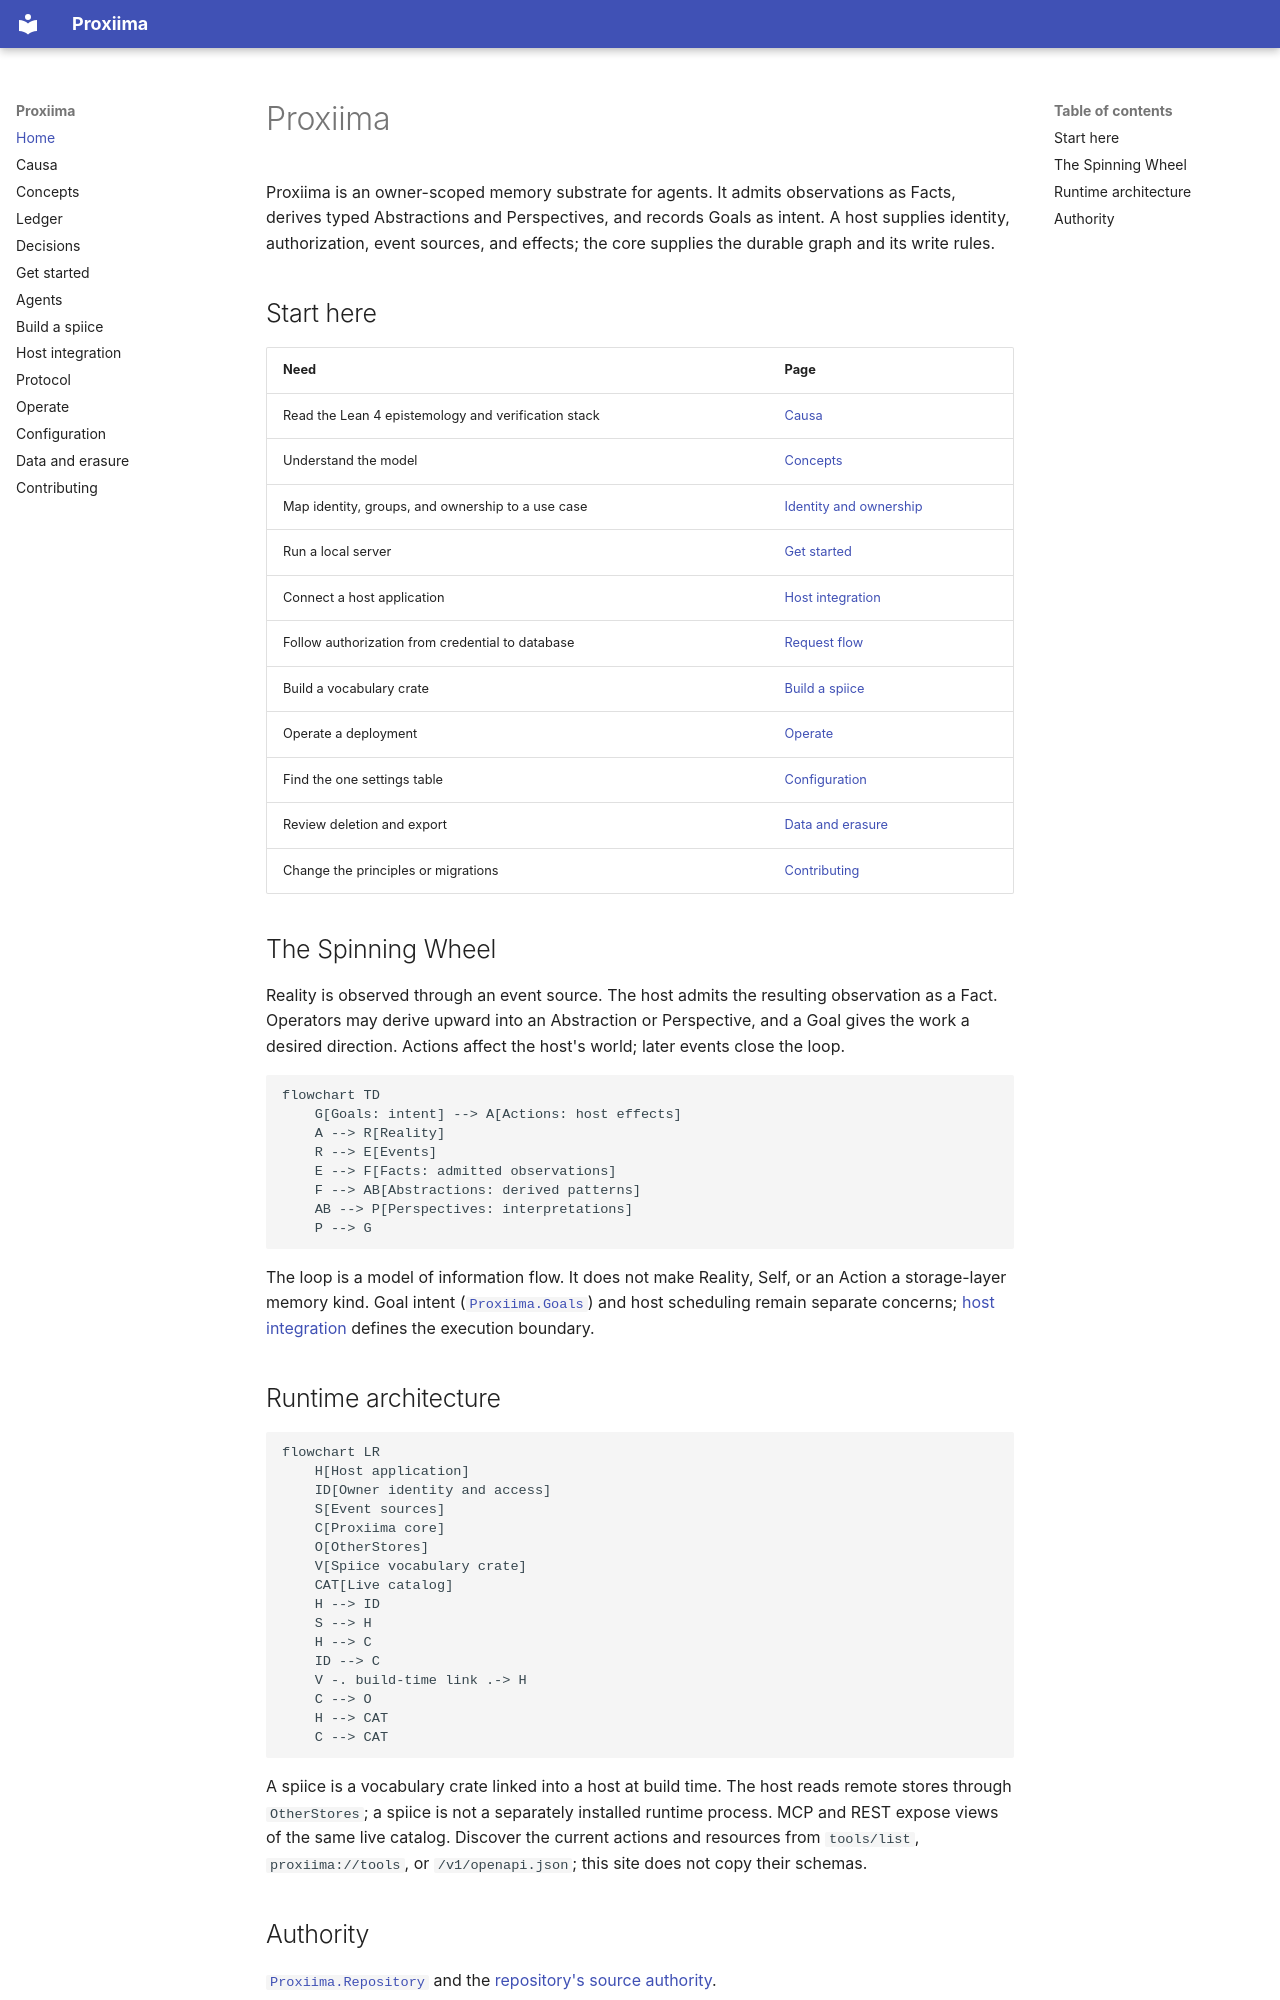

repository: Aquilo-Solution-S/Proxiima · page: index.html · generator: mkdocs

# Proxiima

Proxiima is an owner-scoped memory substrate for agents. It admits observations
as Facts, derives typed Abstractions and Perspectives, and records Goals as
intent. A host supplies identity, authorization, event sources, and effects;
the core supplies the durable graph and its write rules.

## Start here

| Need | Page |
|---|---|
| Read the Lean 4 epistemology and verification stack | [Causa](causa.md) |
| Understand the model | [Concepts](concepts.md) |
| Map identity, groups, and ownership to a use case | [Identity and ownership](concepts.md#identity-and-ownership) |
| Run a local server | [Get started](get-started.md) |
| Connect a host application | [Host integration](host-integration.md) |
| Follow authorization from credential to database | [Request flow](host-integration.md#authentication-and-owner-scope) |
| Build a vocabulary crate | [Build a spiice](build-a-spiice.md) |
| Operate a deployment | [Operate](operate.md) |
| Find the one settings table | [Configuration](configuration.md) |
| Review deletion and export | [Data and erasure](data-and-erasure.md) |
| Change the principles or migrations | [Contributing](contributing.md) |

## The Spinning Wheel

Reality is observed through an event source. The host admits the resulting
observation as a Fact. Operators may derive upward into an Abstraction or
Perspective, and a Goal gives the work a desired direction. Actions affect the
host's world; later events close the loop.

```mermaid
flowchart TD
    G[Goals: intent] --> A[Actions: host effects]
    A --> R[Reality]
    R --> E[Events]
    E --> F[Facts: admitted observations]
    F --> AB[Abstractions: derived patterns]
    AB --> P[Perspectives: interpretations]
    P --> G
```

The loop is a model of information flow. It does not make Reality, Self, or
an Action a storage-layer memory kind. Goal intent
([`Proxiima.Goals`](ledger.md#goals)) and host scheduling remain separate
concerns; [host integration](host-integration.md) defines the execution boundary.

## Runtime architecture

```mermaid
flowchart LR
    H[Host application]
    ID[Owner identity and access]
    S[Event sources]
    C[Proxiima core]
    O[OtherStores]
    V[Spiice vocabulary crate]
    CAT[Live catalog]
    H --> ID
    S --> H
    H --> C
    ID --> C
    V -. build-time link .-> H
    C --> O
    H --> CAT
    C --> CAT
```

A spiice is a vocabulary crate linked into a host at build time. The host reads
remote stores through `OtherStores`; a spiice is not a separately installed
runtime process. MCP and REST expose views of the same live catalog. Discover
the current actions and resources from `tools/list`, `proxiima://tools`, or
`/v1/openapi.json`; this site does not copy their schemas.
